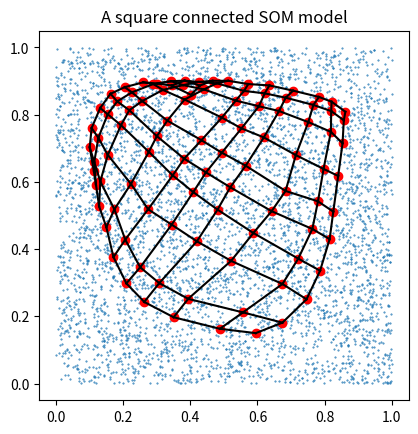
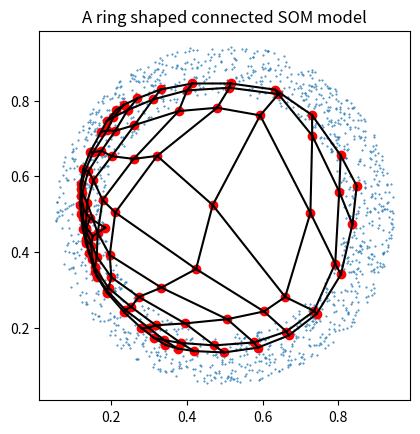

Reproduce these figures in Python, in order.
import numpy as np
import matplotlib.pyplot as plt
from tqdm import tqdm


class Som():

    def __init__(self, m, n):

        '''
        Constructor for network weights of the SOM model
        m = size of grid, m = 10 = 10x10 grid
        n = dimensionality of weights
        '''

        self.u = np.random.random((m,m,n)) # initial network weights
        self.u = (self.u / 10) + 0.45      # creating clustering around 0.5
    
    def winner(self, e):
        '''
        Returns index j,k of unit that "wins" the data item e
        '''

        m = self.u.shape[0]
        mindist = np.inf
        winner = None

        for j in range(m):

            for k in range(m):

                distance = self.eucdist(self.u[j,k], e)

                if distance < mindist:
                    mindist = distance
                    winner = (j,k)

        return winner


    def eucdist(self, x, y):
        '''
        Returns the Euclidean Distance of Two Points, x and y
        '''
        return np.sqrt(np.sum((x-y)**2))

    def learn(self, data, T, alpha0, d0):
        '''
        The SOM algorithm method for learning how to connect with other points into shapes
        '''
        
        # Iterate t from 0 to T
        for t in tqdm(range(0, T)):

            # Compute current neighborhood radius d and learning rate alpha
            alpha = alpha0*(1-(t/T))
            d = int(np.ceil(d0*(1-(t/T))))

            # Pick an input e from the training set at random
            e = data[np.random.randint(data.shape[0], size=1), :][0]
            
            # Find the winning unit whose weights are closest to this e
            x, y = self.winner(e)

            # Get bounds of winner's neighborhood
            m = self.u.shape[0]
            
            jlo = max(x-d, 0)
            jhi = min(x+d, m)
            klo = max(y-d, 0)
            khi = min(y+d, m)

            
            # Loop over neighborhood, adjust weights
            for j in range(jlo, jhi):
                for k in range(klo, khi):
                    self.u[j,k] += alpha * (e - self.u[j,k]) 


def somplot2d(som):
    '''
    Heavy-lifting function for plotting each neurons as well as interconnected lines ("synapses") between neurons
    '''
    m = som.u.shape[0]

    # Plot each neuron as a red circle in the location determined by 
    # its weight
    for j in range(m):
        for k in range(m): 
            x, y = som.u[j,k] 
            plt.plot(x, y, 'ro')

    # Plot a line between each neuron and the one in the next row
    for j in range(m):
        for k in range(m-1): 
            x1, y1 = som.u[j,k]
            x2, y2 = som.u[j,k+1]
            plt.plot([x1, x2], [y1, y2], 'k')

    # Plot a line between each neuron and the one in the next row
    for j in range(m-1):
        for k in range(m):
            x1, y1 = som.u[j,k]
            x2, y2 = som.u[j+1,k]
            plt.plot([x1, x2], [y1, y2], 'k')


def learnAndPlot(data, title):
    '''
    Creates som object instance and initializes plotting of graph and learning alogrithm
    '''
    som = Som(10, 2)
    plt.scatter(data[:,0], data[:,1], s=.2)

    plt.gca().set_aspect('equal')

    som.learn(data, 4000, 0.02, 4)

    somplot2d(som)

    plt.title(title)

    plt.show() 

def main():
    '''
    Driver function for program -- generates data and then plots respective version of model (square then ring)
    '''
    #generate random data for ring
    data = np.random.random((5000,2)) 

    #plot data
    learnAndPlot(data, "A square connected SOM model")
    
    #generate random data for ring
    data = np.random.random((5000,2))

    #split data into x and y
    x, y = data[:,0], data[:,1]
    
    #radius local variables for ring
    r1, r2 = 0.2, 0.1

    #Gets index logic for ring
    indices = np.logical_and(((x-0.5) ** 2) + (y-0.5) ** 2 < r1, (x-0.5) ** 2 + (y-0.5)**2>r2) 

    #Filters data to be a subset of points creating ring object
    ring = data[indices]

    #plot
    learnAndPlot(ring, "A ring shaped connected SOM model")
    
#main guard and main function
if __name__ == '__main__':
    main()
    
